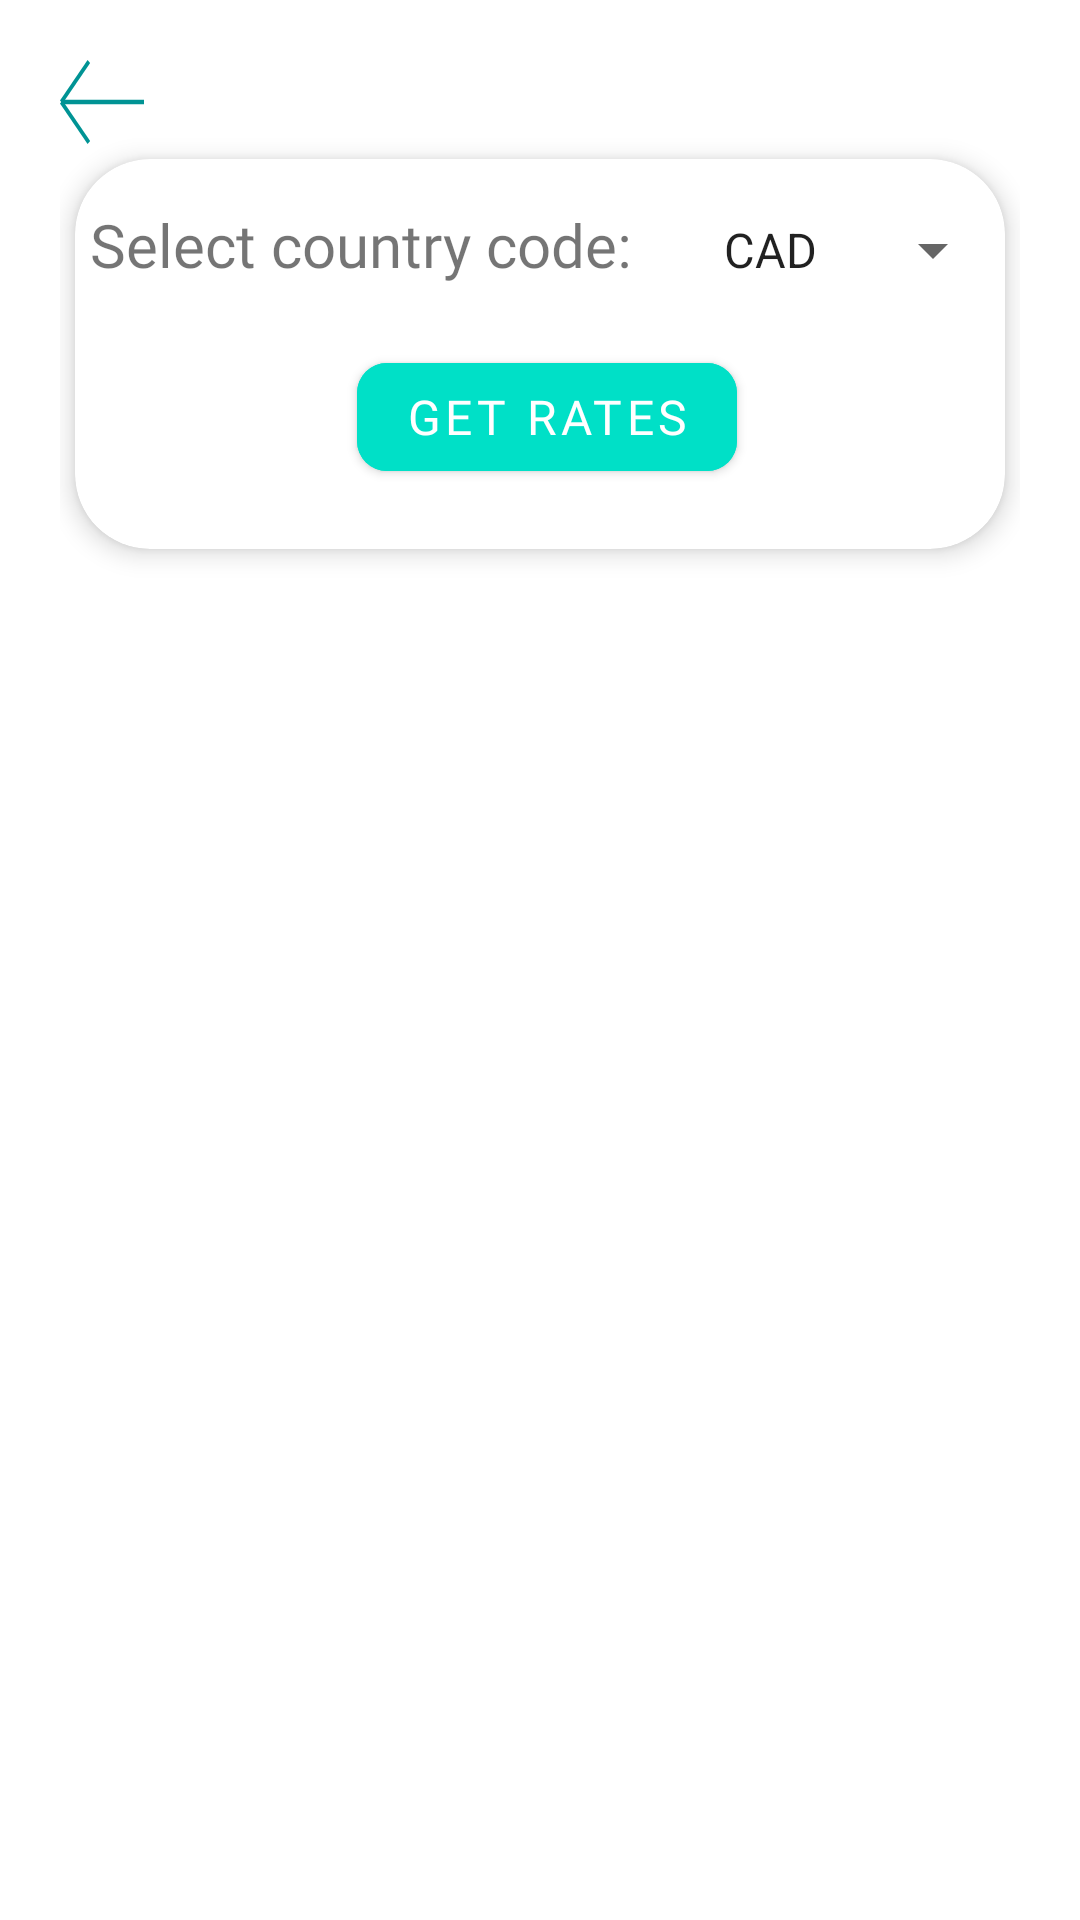

Android layout source for this screen:
<!-- AndroidManifest.xml: application theme Theme.CurrencyConvert -->
<!-- res/layout/activity_currency_rates.xml -->
<?xml version="1.0" encoding="utf-8"?>
<androidx.constraintlayout.widget.ConstraintLayout xmlns:android="http://schemas.android.com/apk/res/android"
    xmlns:app="http://schemas.android.com/apk/res-auto"
    xmlns:tools="http://schemas.android.com/tools"
    android:layout_width="match_parent"
    android:layout_height="match_parent"
    tools:context=".ui.CurrencyRates"
    android:paddingTop="20dp"
    android:paddingLeft="20dp"
    android:paddingRight="20dp">

    <com.google.android.material.button.MaterialButton
        android:id="@+id/btnBack"
        android:layout_width="28dp"
        android:layout_height="28dp"
        android:background="@drawable/ic_backbutton"
        app:layout_constraintTop_toTopOf="parent"
        app:layout_constraintLeft_toLeftOf="parent"/>

    <com.google.android.material.card.MaterialCardView
        android:id="@+id/cv"
        android:layout_width="match_parent"
        android:layout_height="wrap_content"
        app:cardCornerRadius="25dp"
        app:cardElevation="5dp"
        android:layout_margin="5dp"
        app:layout_constraintLeft_toLeftOf="parent"
        app:layout_constraintRight_toRightOf="parent"
        app:layout_constraintTop_toBottomOf="@id/btnBack">

        <LinearLayout
            android:layout_width="match_parent"
            android:layout_height="match_parent"
            android:orientation="vertical"
            android:paddingLeft="5dp">

            <LinearLayout
                android:layout_width="match_parent"
                android:layout_height="wrap_content"
                android:orientation="horizontal">

                    <TextView
                        android:id="@+id/tvSelect"
                        android:layout_width="0dp"
                        android:layout_height="wrap_content"
                        android:layout_weight="3"
                        android:text="@string/select_country_code"
                        android:fontFamily="@font/montserrat_regular"
                        android:textSize="20sp"
                        android:layout_marginTop="15dp"/>

                    <Spinner
                        android:id="@+id/spCurrencyRates"
                        android:layout_width="0dp"
                        android:layout_weight="1.5"
                        android:layout_height="wrap_content"
                        android:entries="@array/currency_codes"
                        android:layout_marginTop="15dp"/>

            </LinearLayout>

            <com.google.android.material.button.MaterialButton
                android:id="@+id/btnGetRates"
                android:layout_width="wrap_content"
                android:layout_height="wrap_content"
                android:text="@string/get_rates"
                android:textSize="16sp"
                android:fontFamily="@font/montserrat_semibold"
                android:backgroundTint="@color/moss_light"
                app:cornerRadius="10dp"
                android:layout_margin="20dp"
                android:layout_gravity="center"/>

        </LinearLayout>

    </com.google.android.material.card.MaterialCardView>

    <TextView
        android:id="@+id/tvRatesList"
        android:layout_width="match_parent"
        android:layout_height="0dp"
        android:textSize="20sp"
        android:scrollbars="vertical"
        android:textColor="@color/moss_medium"
        android:fontFamily="@font/montserrat_semibold"
        app:layout_constraintLeft_toLeftOf="parent"
        app:layout_constraintRight_toRightOf="parent"
        app:layout_constraintTop_toBottomOf="@id/cv"
        app:layout_constraintBottom_toBottomOf="parent"
        android:layout_marginTop="10dp"/>


</androidx.constraintlayout.widget.ConstraintLayout>
<!-- resources referenced by this layout -->
<resources>
  <string-array name="currency_codes">
          <item>CAD</item>
          <item>EUR</item>
          <item>HKD</item>
          <item>ISK</item>
          <item>PHP</item>
          <item>DKK</item>
          <item>HUF</item>
          <item>CZK</item>
          <item>AUD</item>
          <item>RON</item>
          <item>SEK</item>
          <item>IDR</item>
          <item>INR</item>
          <item>BRL</item>
          <item>RUB</item>
          <item>HRK</item>
          <item>JPY</item>
          <item>THB</item>
          <item>CHF</item>
          <item>SGD</item>
          <item>PLN</item>
          <item>BGN</item>
          <item>CNY</item>
          <item>NOK</item>
          <item>NZD</item>
          <item>ZAR</item>
          <item>USD</item>
          <item>MXN</item>
          <item>ILS</item>
          <item>GBP</item>
          <item>KRW</item>
          <item>MYR</item>
      </string-array>
  <color name="moss_light">#00E0C7</color>
  <color name="moss_medium">#009394</color>
  <!-- drawable ic_backbutton (drawable) -->
  <vector xmlns:android="http://schemas.android.com/apk/res/android"
      android:width="24.374dp"
      android:height="18.664dp"
      android:viewportWidth="24.374"
      android:viewportHeight="18.664">
    <path
        android:pathData="M0.374,9.332L24.374,9.332"
        android:strokeWidth="1"
        android:fillColor="#00000000"
        android:strokeColor="#00e0c7"/>
    <path
        android:pathData="M8.374,18.332L0.374,9.332"
        android:strokeWidth="1"
        android:fillColor="#00000000"
        android:strokeColor="#00e0c7"/>
    <path
        android:pathData="M0.374,9.332L8.374,0.332"
        android:strokeWidth="1"
        android:fillColor="#00000000"
        android:strokeColor="#00e0c7"/>
  </vector>
  <string name="get_rates">Get Rates</string>
  <string name="select_country_code">Select country code:</string>
  <style name="Theme.CurrencyConvert" parent="Theme.MaterialComponents.DayNight.NoActionBar">
          
          <item name="colorPrimary">@color/moss_medium</item>
          <item name="colorPrimaryVariant">@color/moss_dark</item>
          <item name="colorOnPrimary">@color/white</item>
          
          <item name="colorSecondary">@color/moss_light</item>
          <item name="colorSecondaryVariant">@color/moss_dark</item>
          <item name="colorOnSecondary">@color/black</item>
          
          <item name="android:statusBarColor" tools:targetApi="l">?attr/colorPrimaryVariant</item>
          
      </style>
  <color name="moss_dark">#006270</color>
  <color name="white">#FFFFFFFF</color>
  <color name="black">#FF000000</color>
</resources>
